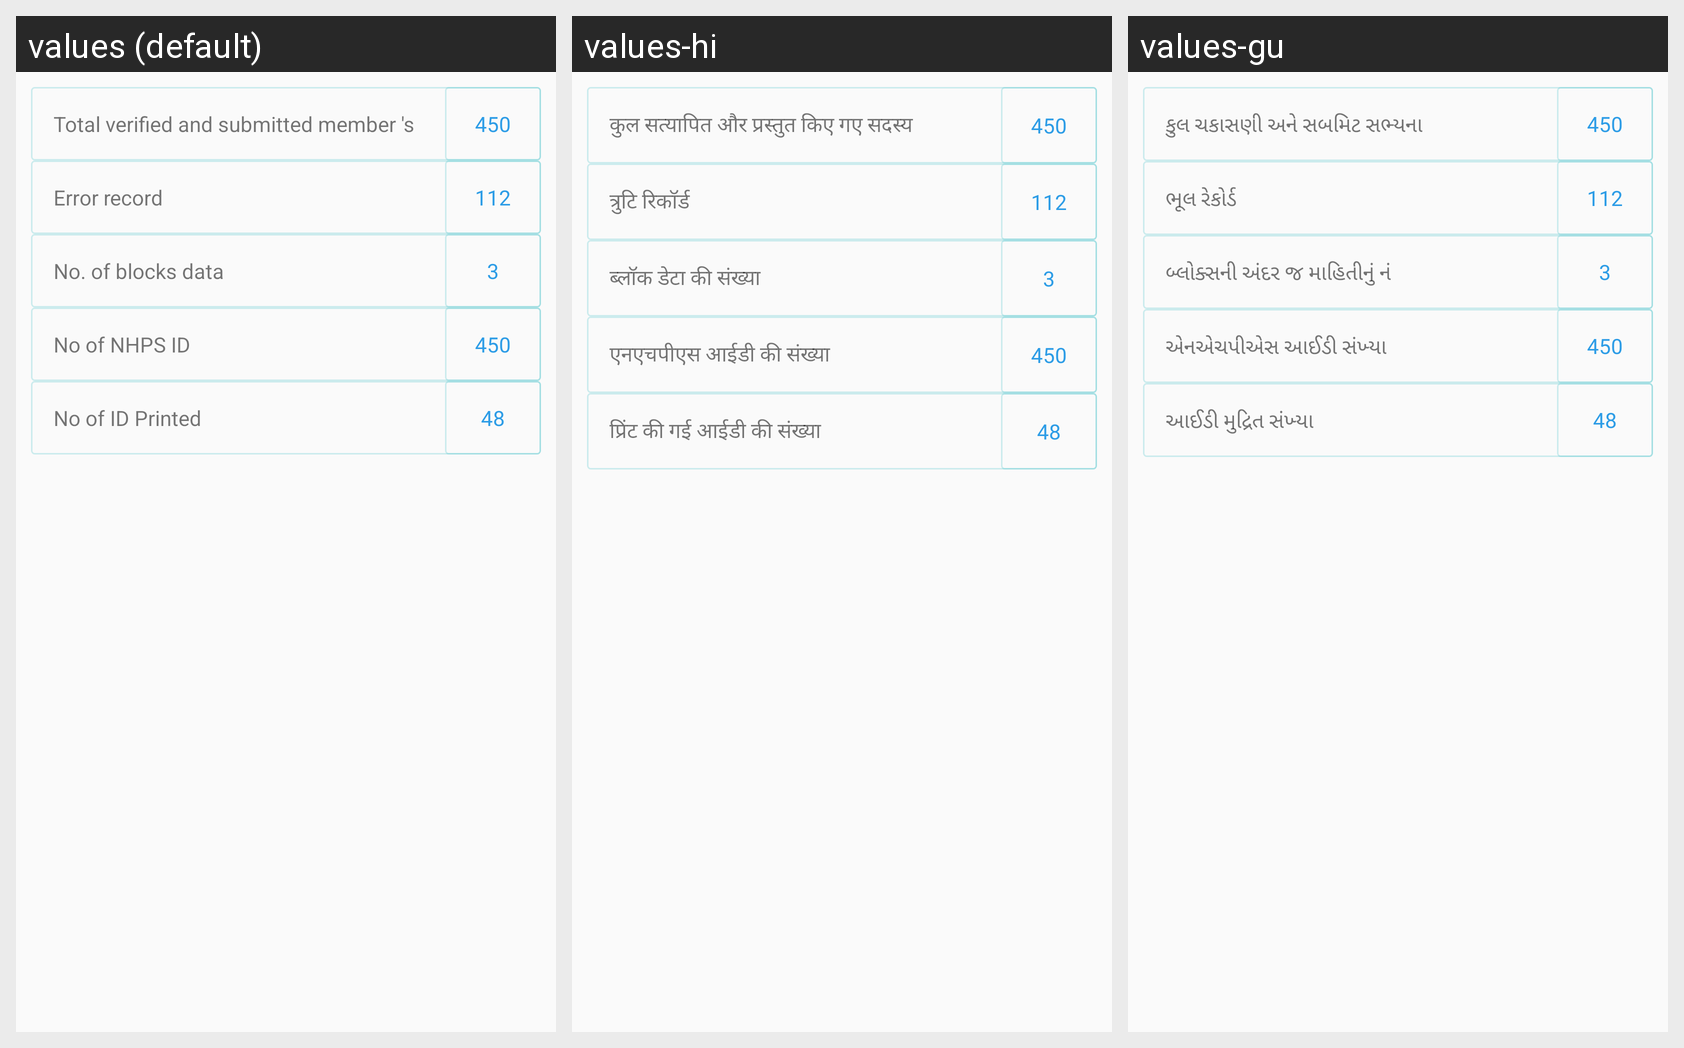

Strings drawn on this Android screen and how each of the app's shown locales translates them:
Android screen res/layout/fragement_summary_layout.xml rendered under 3 locales, left to right: values (default), values-hi, values-gu. Device: Nexus 5 (rendered at 1080×1920; each locale shown at half size, 540×960, under a caption strip naming it); theme myTheme.
Strings drawn on this screen, with the default value and each locale's value (text and hints the layout hard-codes, and strings that could not be matched under every locale, appear in the picture but are not listed):

totalVerify
  values: Total verified and submitted member 's
  values-hi: कुल सत्यापित और प्रस्तुत किए गए सदस्य
  values-gu: કુલ ચકાસણી અને સબમિટ સભ્યના

errorRecrd
  values: Error record
  values-hi: त्रुटि रिकॉर्ड
  values-gu: ભૂલ રેકોર્ડ

numBlockData
  values: No. of blocks data
  values-hi: ब्लॉक डेटा की संख्या
  values-gu: બ્લોક્સની અંદર જ માહિતીનું નં

NoofNHps
  values: No of NHPS ID
  values-hi: एनएचपीएस आईडी की संख्या
  values-gu: એનએચપીએસ આઈડી સંખ્યા

Idprinted
  values: No of ID Printed
  values-hi: प्रिंट की गई आईडी की संख्या
  values-gu: આઈડી મુદ્રિત સંખ્યા
